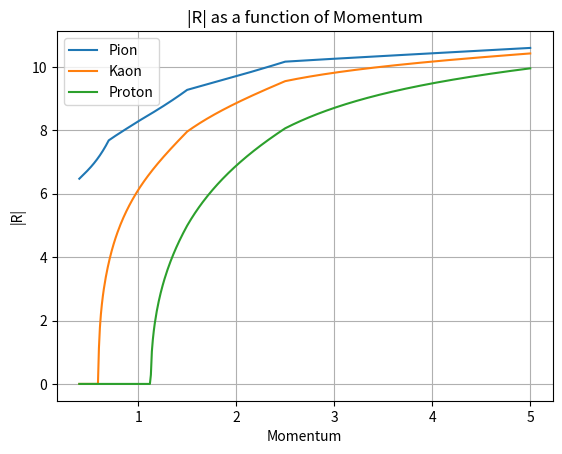
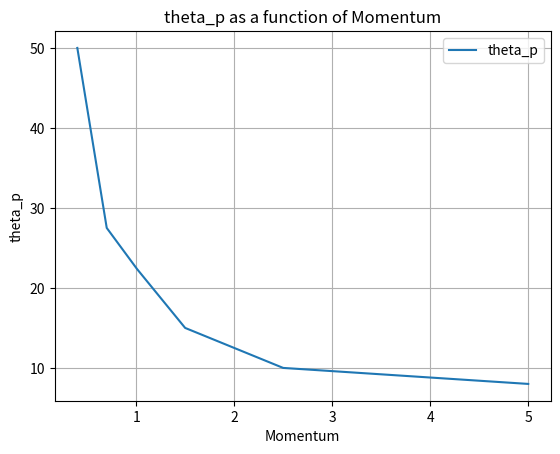

The script that saved these images, in order:
import numpy as np
import math
import matplotlib.pyplot as plt
# Constants
t_gap = 8  # example values, please replace with actual constants
phi_prime = 3.14
theta_p = 1
r_w = 1
L = 0.5
q_w = 0.5
n_f = 1.3
n_q = 1.4
n_g = 1
mass_Pion = 0.1396
mass_Kaon = 0.4937
mass_Proton = 0.938

def get_theta_p(momentum):
    if momentum < 0.5:
        pH, pL = 0.5, 0.4
        deg_theta_H, deg_theta_L = 42.5, 50
    elif momentum < 0.7:
        pH, pL = 0.7, 0.5
        deg_theta_H, deg_theta_L = 27.5, 42.5, 
    elif momentum < 1:
        pH, pL = 1, 0.7
        deg_theta_H, deg_theta_L = 22.5, 27.5
    elif momentum < 1.5:
        pH, pL = 1.5, 1
        deg_theta_H, deg_theta_L = 15, 22.5
    elif momentum < 2.5:
        pH, pL = 2.5, 1.5
        deg_theta_H, deg_theta_L = 10, 15
    else:
        pH, pL = 5, 2.5
        deg_theta_H, deg_theta_L = 8, 10

    deg_theta_P = deg_theta_L + (deg_theta_H - deg_theta_L) / (pH - pL) * (momentum - pL)

    return deg_theta_P * np.pi / 180

# The previously defined functions...

def calculate_theta_p_values(momentum_values):
    return np.array([get_theta_p(p) for p in momentum_values])


def calcCkovFromMass(p, m):
    p_sq = p**2
    cos_ckov_denom = p*n_f

    # sanity check
    if p_sq + m*m < 0:
        return 0

    cos_ckov = np.sqrt(p_sq + m*m)/cos_ckov_denom

    # sanity check
    if cos_ckov > 1 or cos_ckov < -1:
        return 0

    ckovAngle = np.arccos(cos_ckov)

    return ckovAngle

# Function to compute t_z
def compute_t_z(t_gap, theta_p, phi_prime, theta_c, r_w, L, q_w, n_f, n_q, n_g):
    sin_theta_c = np.sin(theta_c)
    cos_phi_prime = np.cos(phi_prime)
    tan_theta_p = np.tan(theta_p)

    term1 = (r_w - L) / (np.sqrt(1 - sin_theta_c**2))
    term2 = (q_w * n_f) / (np.sqrt(n_q**2 - (n_f * sin_theta_c)**2))

    numerator = t_gap + tan_theta_p * cos_phi_prime * sin_theta_c * (term1 + term2)
    denominator = 1 - ((tan_theta_p * cos_phi_prime * sin_theta_c * n_f) / (np.sqrt(n_g**2 - (n_f * sin_theta_c)**2)))

    return numerator / denominator

def calculate_tan(sin_value):
    # Calculate cosine value using the identity cos(x) = sqrt(1 - sin(x)^2)
    cos_value = np.sqrt(1 - sin_value**2)

    # Calculate tangent value using the identity tan(x) = sin(x) / cos(x)
    tan_value = sin_value / cos_value

    return tan_value

# Function to compute |R|
def compute_R(theta_c, phi_prime, theta_p, r_w, L, q_w, n_f, n_q, n_g, t_gap):
    t_z = compute_t_z(t_gap, theta_p, phi_prime, theta_c, r_w, L, q_w, n_f, n_q, n_g)
    sin_theta_c = np.sin(theta_c)

    # stat test
    sin_theta_c = np.sin(theta_c)
    sin_theta_qz = n_f/n_q*sin_theta_c
    sin_theta_0 = n_f/n_g*sin_theta_c
    term1 = (r_w - L) * calculate_tan(sin_theta_c)
    term2 = q_w  * calculate_tan(sin_theta_qz)
    term3 = t_z * calculate_tan(sin_theta_0)
    #R = sin_theta_c * (term1 + term2 + term3)
    # end test

    term1 = (r_w - L) / (np.sqrt(1 - sin_theta_c**2))*sin_theta_c
    term2 = (q_w * n_f) / (np.sqrt(n_q**2 - (n_f * sin_theta_c)**2))*sin_theta_c
    term3 = (t_z * n_f) / (np.sqrt(n_g**2 - (n_f * sin_theta_c)**2))*sin_theta_c
    R = (term1 + term2 + term3)
    return R / np.cos(theta_p)

# Momentum values
momentum_values = np.arange(0.4, 5.01, 0.01)

# Cerenkov angles for each momentum value
ckov_pion = [calcCkovFromMass(p, mass_Pion) for p in momentum_values]
ckov_kaon = [calcCkovFromMass(p, mass_Kaon) for p in momentum_values]
ckov_proton = [calcCkovFromMass(p, mass_Proton) for p in momentum_values]
theta_p_values = calculate_theta_p_values(momentum_values)


# Compute |R| for each particle type and for each theta_p
R_pion = [compute_R(theta_c, phi_prime, theta_p, r_w, L, q_w, n_f, n_q, n_g, t_gap) 
          for theta_c, theta_p in zip(ckov_pion, theta_p_values)]
R_kaon = [compute_R(theta_c, phi_prime, theta_p, r_w, L, q_w, n_f, n_q, n_g, t_gap) 
          for theta_c, theta_p in zip(ckov_kaon, theta_p_values)]
R_proton = [compute_R(theta_c, phi_prime, theta_p, r_w, L, q_w, n_f, n_q, n_g, t_gap) 
            for theta_c, theta_p in zip(ckov_proton, theta_p_values)]

# Plot |R| as a function of momentum for each particle type
plt.plot(momentum_values, R_pion, label='Pion')
plt.plot(momentum_values, R_kaon, label='Kaon')
plt.plot(momentum_values, R_proton, label='Proton')

# Labels and legend
plt.xlabel('Momentum')
plt.ylabel('|R|')
plt.title('|R| as a function of Momentum')
plt.legend()
plt.grid(True)
plt.show()



#... previous code

# Plot theta_p as a function of momentum
plt.figure()  # create a new figure
plt.plot(momentum_values, theta_p_values*180/np.pi, label='theta_p')
plt.xlabel('Momentum')
plt.ylabel('theta_p')
plt.title('theta_p as a function of Momentum')
plt.legend()
plt.grid(True)
plt.show()
